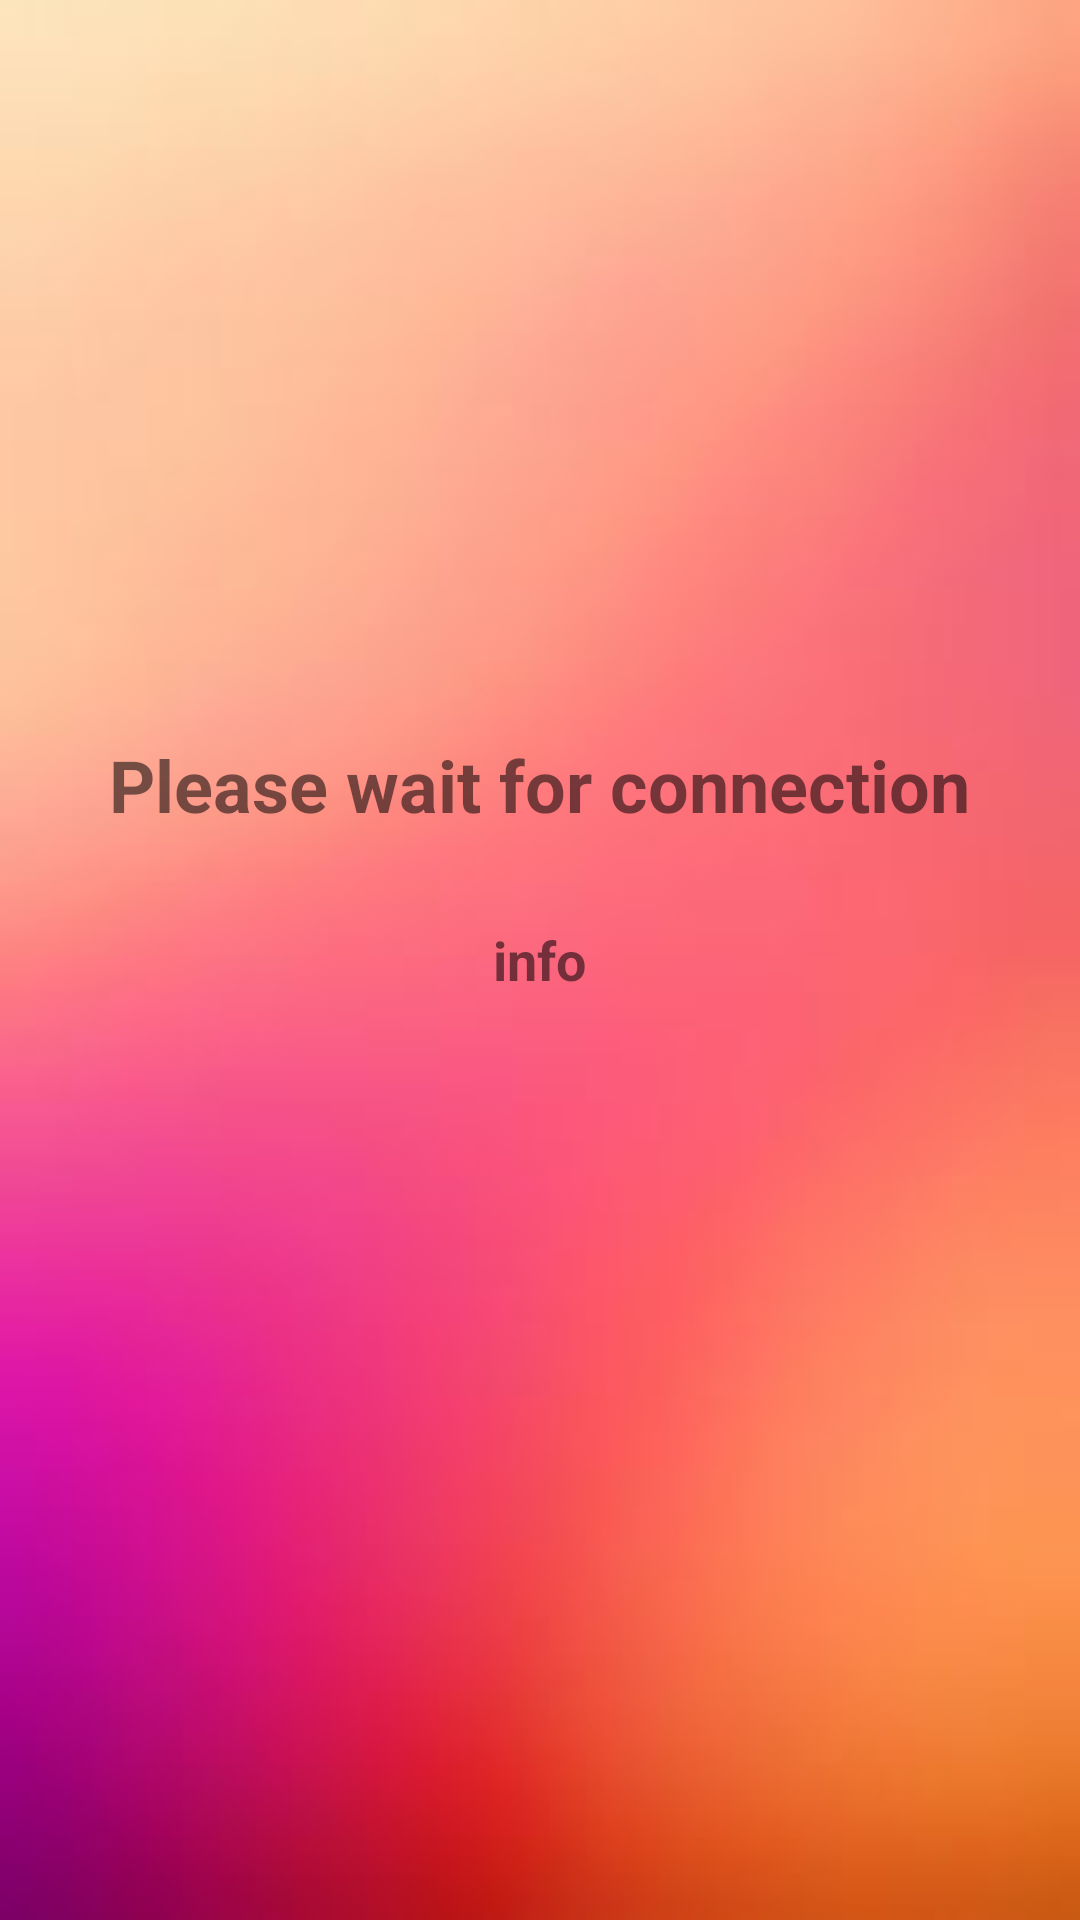

Android layout source for this screen:
<!-- AndroidManifest.xml: application theme MyMaterialTheme -->
<!-- res/layout/activity_pass.xml -->
<?xml version="1.0" encoding="utf-8"?>
<RelativeLayout xmlns:android="http://schemas.android.com/apk/res/android"
    xmlns:tools="http://schemas.android.com/tools"
    android:id="@+id/activity_pass"
    android:layout_width="match_parent"
    android:layout_height="match_parent"
    android:paddingBottom="@dimen/activity_vertical_margin"
    android:paddingLeft="@dimen/activity_horizontal_margin"
    android:paddingRight="@dimen/activity_horizontal_margin"
    android:paddingTop="@dimen/activity_vertical_margin"
    android:background="@drawable/login_background2"
    tools:context="com.example.example.smartpass2.PassActivity">

    <TextView
        android:layout_width="wrap_content"
        android:layout_height="wrap_content"
        android:layout_centerHorizontal="true"
        android:layout_centerVertical="true"
        android:id="@+id/pass_info_text"
        android:text="info"
        android:textSize="18sp"
        android:textStyle="bold"/>

    <TextView
        android:layout_width="wrap_content"
        android:layout_height="wrap_content"
        android:layout_centerHorizontal="true"
        android:layout_marginBottom="30sp"
        android:id="@+id/pass_title"
        android:layout_above="@id/pass_info_text"
        android:text="Please wait for connection"
        android:textSize="24sp"
        android:textStyle="bold"/>

</RelativeLayout>
<!-- resources referenced by this layout -->
<resources>
  <!-- drawable login_background2: jpg bitmap (drawable, 4180 bytes) -->
  <style name="MyMaterialTheme" parent="MyMaterialTheme.Base">
  
      </style>
  <style name="MyMaterialTheme.Base" parent="Theme.AppCompat.Light.DarkActionBar">
          <item name="windowNoTitle">true</item>
          <item name="windowActionBar">false</item>
          <item name="colorPrimary">@color/colorPrimary</item>
          <item name="colorPrimaryDark">@color/colorPrimaryDark</item>
          <item name="colorAccent">@color/colorAccent</item>
      </style>
  <!-- not gathered from this repository: default colours our renderer supplied (Android Studio template values) -->
  <color name="colorPrimary">#FF6200EE</color>
  <color name="colorPrimaryDark">#FF3700B3</color>
  <color name="colorAccent">#FF03DAC5</color>
</resources>
